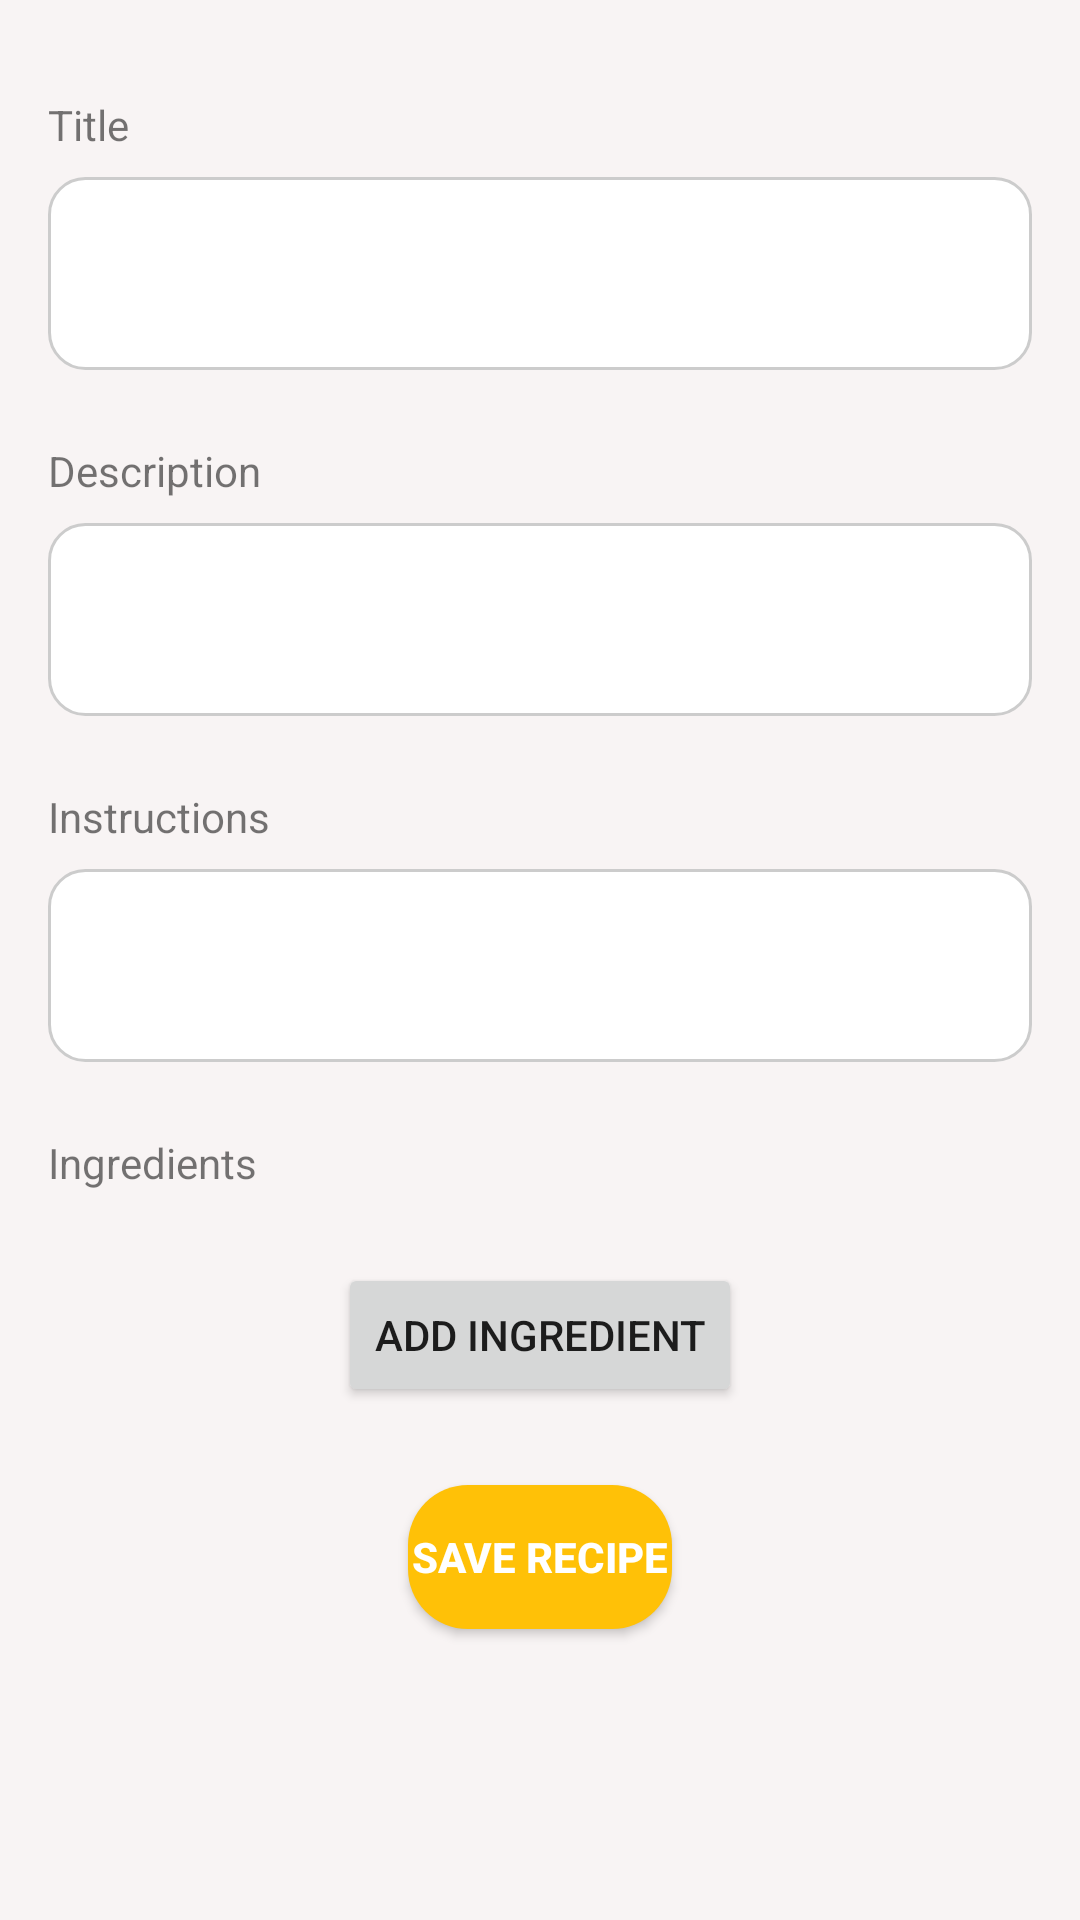

The Android layout XML behind this screen, and the referenced resources:
<!-- AndroidManifest.xml: application theme Theme.RecipeApp -->
<!-- res/layout/fragment_admin_editrecipe.xml -->
<?xml version="1.0" encoding="utf-8"?>
<ScrollView xmlns:android="http://schemas.android.com/apk/res/android"
    xmlns:tools="http://schemas.android.com/tools"
    android:layout_width="match_parent"
    android:layout_marginBottom="60dp"
    android:layout_height="match_parent"
    tools:context=".ui.editRecipe.EditRecipeFragment">

    <LinearLayout
        android:id="@+id/editRecipe"
        android:layout_width="match_parent"
        android:layout_height="wrap_content"
        android:orientation="vertical"
        android:padding="16dp">

        
        <TextView
            android:id="@+id/titleLabel"
            android:layout_width="wrap_content"
            android:layout_height="wrap_content"
            android:text="@string/title"
            android:layout_marginTop="16dp" />

        <EditText
            android:id="@+id/editTitle"
            android:padding="20dp"
            android:background="@drawable/edittext_rounded"
            android:layout_width="match_parent"
            android:layout_height="wrap_content"
            android:minHeight="48dp"
            android:layout_marginTop="8dp" />

        
        <TextView
            android:id="@+id/descriptionLabel"
            android:layout_width="wrap_content"
            android:layout_height="wrap_content"
            android:text="@string/description"
            android:layout_marginTop="24dp" />

        <EditText
            android:padding="20dp"
            android:background="@drawable/edittext_rounded"
            android:id="@+id/editDescription"
            android:layout_width="match_parent"
            android:layout_height="wrap_content"
            android:inputType="textMultiLine"
            android:minHeight="48dp"
            android:layout_marginTop="8dp" />

        
        <TextView
            android:id="@+id/instructionsLabel"
            android:layout_width="wrap_content"
            android:layout_height="wrap_content"
            android:text="@string/instructions"
            android:layout_marginTop="24dp" />

        <EditText

            android:background="@drawable/edittext_rounded"
            android:padding="20dp"
            android:id="@+id/editInstructions"
            android:layout_width="match_parent"
            android:inputType="textMultiLine"
            android:minHeight="48dp"
            android:layout_marginTop="8dp"
            android:layout_height="wrap_content"/>

        
        <TextView
            android:id="@+id/ingredientsLabel"
            android:layout_width="wrap_content"
            android:layout_height="wrap_content"
            android:text="@string/ingredients"
            android:layout_marginTop="24dp" />

        <LinearLayout
            android:id="@+id/ingredientsContainer"
            android:layout_width="match_parent"
            android:layout_height="wrap_content"
            android:orientation="vertical"
            android:layout_marginTop="8dp" />

        <Button
            android:id="@+id/addIngredientButton"
            android:layout_width="wrap_content"
            android:layout_height="wrap_content"
            android:text="@string/add_ingredient"
            android:layout_marginTop="16dp"
            android:layout_gravity="center"
            android:layout_marginBottom="10dp"/>

        <Button
            android:id="@+id/saveRecipe"
            android:layout_width="wrap_content"
            android:layout_height="wrap_content"
            android:text="@string/save_recipe"
            android:textAllCaps="true"
            android:textStyle="bold"
            android:textColor="@android:color/white"
            android:background="@drawable/addrecipe_button"
            android:layout_marginTop="16dp"
            android:layout_gravity="center"
            android:layout_marginBottom="10dp"/>

    </LinearLayout>
</ScrollView>
<!-- resources referenced by this layout -->
<resources>
  <!-- drawable addrecipe_button (drawable) -->
  <selector xmlns:android="http://schemas.android.com/apk/res/android">
      <item android:state_pressed="true">
          <shape android:shape="rectangle">
              <solid android:color="#FF9800" /> 
              <corners android:radius="20dp" />
          </shape>
      </item>
      <item>
          <shape android:shape="rectangle">
              <solid android:color="#FFC107" /> 
              <corners android:radius="20dp" />
          </shape>
      </item>
  </selector>
  <!-- drawable edittext_rounded (drawable) -->
  <shape xmlns:android="http://schemas.android.com/apk/res/android"
      android:shape="rectangle">
      <solid android:color="#FFFFFF" /> 
      <corners android:radius="12dp" />
      <stroke
          android:width="1dp"
          android:color="#CCCCCC" /> 
  </shape>
  <string name="add_ingredient">Add Ingredient</string>
  <string name="description">Description</string>
  <string name="ingredients">Ingredients</string>
  <string name="instructions">Instructions</string>
  <string name="save_recipe">Save recipe</string>
  <string name="title">Title</string>
  <style name="Theme.RecipeApp" parent="Theme.MaterialComponents.DayNight.NoActionBar">
          <item name="android:windowBackground">@color/rosybrown_50</item>
          
          <item name="colorPrimary">@color/rosybrown</item> 
          <item name="colorPrimaryVariant">@color/purple_200</item>
          <item name="colorOnPrimary">@color/Dark_gray</item>
  
          
          <item name="colorSecondary">@color/rosybrown</item>
          <item name="colorSecondaryVariant">@color/rosybrown_dark</item>
          <item name="colorOnSecondary">@color/black</item>
  
          
          <item name="android:windowLightStatusBar">true</item>
      </style>
  <color name="rosybrown_50">#f8f4f4</color>
  <color name="rosybrown">#bc8f8f</color>
  <color name="purple_200">#FFBB86FC</color>
  <color name="Dark_gray">#252427</color>
  <color name="rosybrown_dark">#A07272</color>
  <color name="black">#FF000000</color>
</resources>
